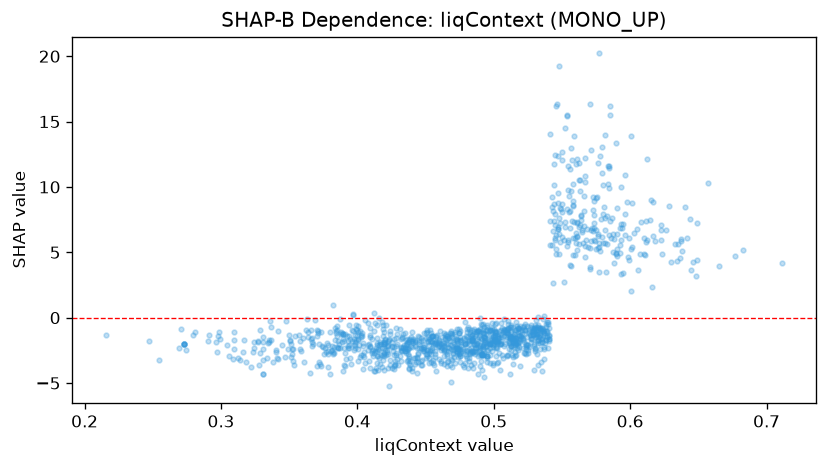

Data behind this chart, as committed beside it:
feature_value, shap_value
0.4162, -0.00513
0.381, -2.54
0.6166, 8.844
0.5322, -1.235
0.49, -2.358
0.537, -3.192
0.5014, -1.088
0.5006, -1.299
0.5166, -2.883
0.4948, -0.5724
0.5544, 9.746
0.5368, -1.17
0.6004, 13.93
0.4754, -1.77
0.4926, -2.697
0.5396, -0.2957
0.469, -1.055
0.4154, -2.91
0.4388, -3.614
0.5474, 8.75
0.518, -1.875
0.5236, -1.984
0.5884, 6.032
0.6416, 6.116
0.5176, -0.8276
0.5362, -0.8697
0.5384, -1
0.5254, -2.088
0.371, -0.9893
0.4142, -2.079
0.43, -3.596
0.4806, -1.442
0.324, -1.852
0.5342, -2.394
0.3928, -2.173
0.3854, -0.6189
0.3718, -3.415
0.4322, -1.652
0.5346, -3.378
0.606, 3.684
0.5518, 2.75
0.4662, -3.326
0.4796, -1.4
0.4614, -2.489
0.4202, -2.506
0.4924, -2.244
0.5092, -1.627
0.5054, -0.9663
0.54, -0.4949
0.499, -1.617
0.5522, 7.282
0.5604, 5.675
0.3734, -3.702
0.4978, -1.521
0.4812, -3.834
0.5186, -1.873
0.4202, -1.743
0.3962, -1.762
0.5426, 5.54
0.442, -1.69
... 1,194 more rows
